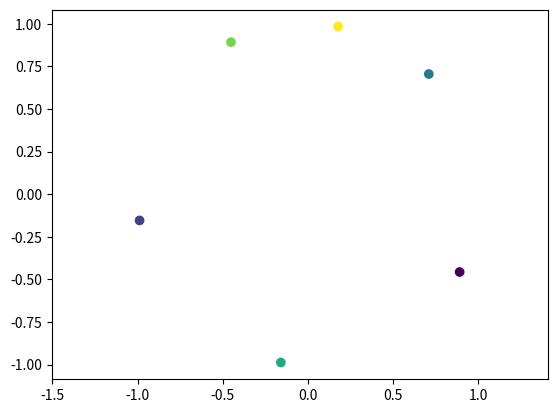

The matplotlib source for this figure:
"""
Matching tasks, analogous to the delayed match-to-sample task of Griffiths paper (TODO: cite)
"""
# <codecell>

import numpy as np

class RingMatch:
    def __init__(self, n_points=6, radius=1, scramble=False, batch_size=128) -> None:
        self.n_points = n_points
        self.radius = radius
        self.scramble = scramble
        self.batch_size = batch_size
    
    def __next__(self):
        start = np.random.uniform(0, 2 * np.pi, size=self.batch_size)
        incs = 2 * np.pi / (self.n_points - 1)
        angles = np.array([start + incs * i for i in range(self.n_points - 1)] + [np.random.uniform(0, 2 * np.pi, size=self.batch_size)]).T
        
        xs = self.radius * np.stack((np.cos(angles), np.sin(angles)), axis=-1)

        if self.scramble:
            list(map(np.random.shuffle, xs[:,:-1,:]))

        xs_choice = np.transpose(xs[:,[-1],:], axes=(0, 2, 1))
        dots = (xs[:,:-1,:] @ xs_choice).squeeze()
        closest_idxs = np.argmax(dots, axis=1)
        return xs, closest_idxs

    def __iter__(self):
        return self


class LabelRingMatch:
    """ [redacted] """
    def __init__(self, n_points=4, radius=1, n_classes=None, scramble=True, batch_size=128, seed=None, reset_rng_for_data=True):
        self.n_points = n_points
        self.radius = radius
        self.n_classes = n_classes or (n_points - 1)
        self.scramble = scramble
        self.batch_size = batch_size
        self.rng = np.random.default_rng(seed)

        self.idx_to_label = self.rng.normal(loc=0, scale=(1 / np.sqrt(2)), size=(self.n_classes, 2)) # 2D dataset

        if reset_rng_for_data:
            self.rng = np.random.default_rng(None)
    
    def __next__(self):
        start = self.rng.uniform(0, 2 * np.pi, size=self.batch_size)
        incs = 2 * np.pi / (self.n_points - 1)
        angles = np.array([start + incs * i for i in range(self.n_points - 1)] + [self.rng.uniform(0, 2 * np.pi, size=self.batch_size)]).T
        
        xs = self.radius * np.stack((np.cos(angles), np.sin(angles)), axis=-1)

        if self.scramble:
            list(map(self.rng.shuffle, xs[:,:-1,:]))

        xs_choice = np.transpose(xs[:,[-1],:], axes=(0, 2, 1))
        dots = (xs[:,:-1,:] @ xs_choice).squeeze()
        closest_idxs = np.argmax(dots, axis=1)

        classes = np.stack([self.rng.choice(self.n_classes, replace=False, size=(self.n_points - 1)) for _ in range(self.batch_size)])
        labels = self.idx_to_label[classes]
        closest_classes = classes[np.arange(self.batch_size), closest_idxs]

        interl_xs = np.empty((self.batch_size, self.n_points * 2 - 1, 2))
        interl_xs[:, 0::2] = xs
        interl_xs[:, 1::2] = labels

        return interl_xs, closest_classes

    
    def __iter__(self):
        return self

# <codecell>
if __name__ == '__main__':
    import matplotlib.pyplot as plt

    task = LabelRingMatch(n_points=6, seed=1, reset_rng_for_data=True)

    xs, labs = next(task)

    xs = xs[0]

    points = xs[0::2]
    labels = xs[1::2]

    print('POINTS', points)
    print("LAB", labels)

    plt.scatter(points[:,0], points[:,1], c=np.arange(6))
    plt.axis('equal')

    print('Label', labs[0])
    print('Match', task.idx_to_label[labs[0]])
    print("All", task.idx_to_label)

    # task = RingMatch(radius=2, scramble=True)
    # xs, labs = next(task)
    # plt.scatter(xs[0][:,0], xs[0][:,1], c=[0, 1, 2, 3, 4, 5])
    # plt.axis('equal')
    # labs[0]